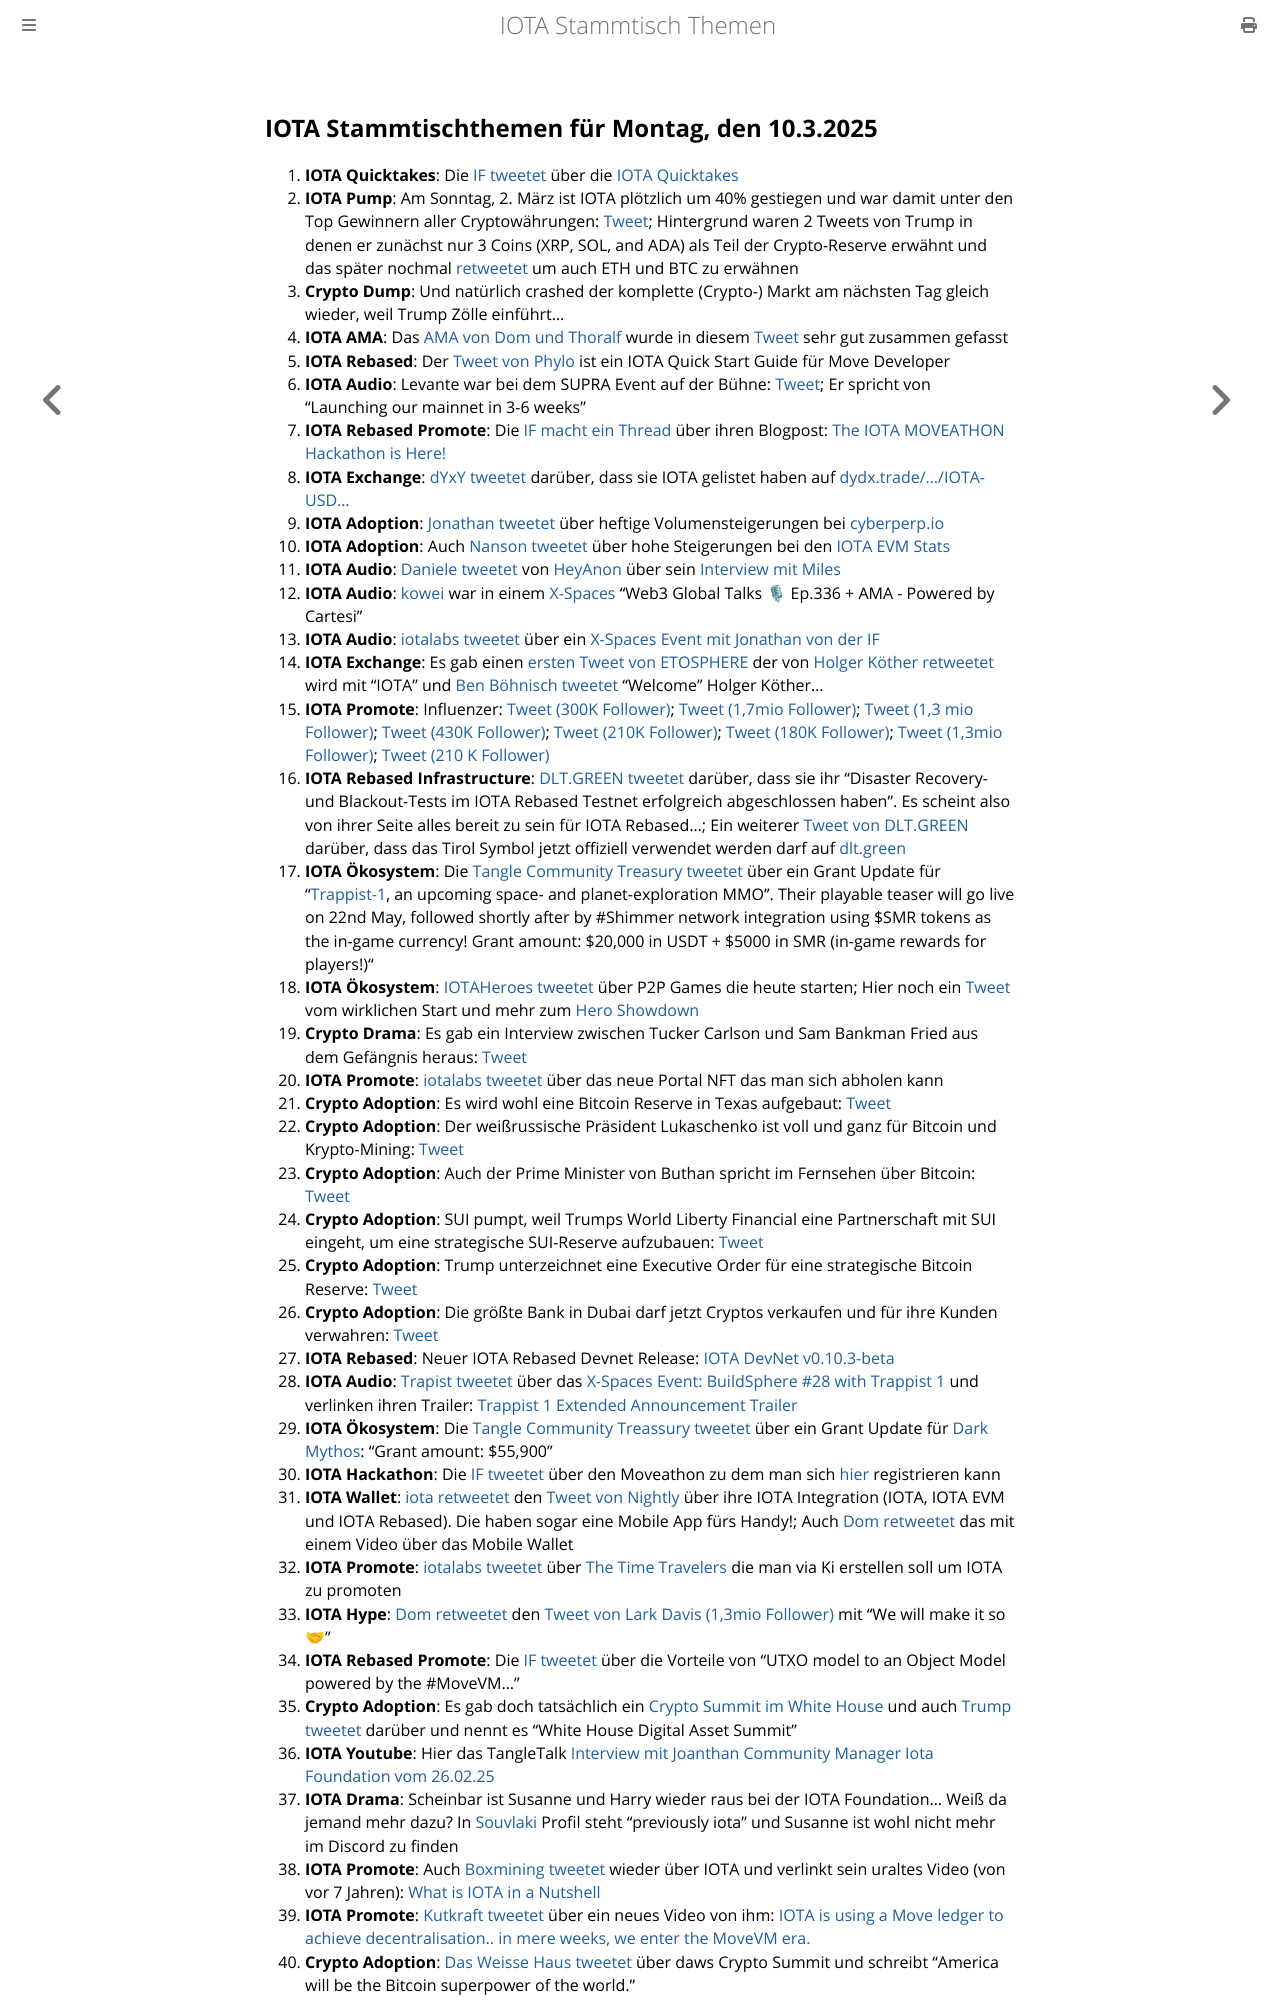

repository: iota-community/community-events · page: stammtisch/2025-03-10/index.html · generator: mdbook

## IOTA Stammtischthemen für Montag, den 10.3.2025

1. **IOTA Quicktakes**: Die [IF tweetet](https://x.com/iota/status/1896923783786562019) über die [IOTA Quicktakes](https://x.com/iota/status/1896923783786562019)
2. **IOTA Pump**: Am Sonntag, 2. März ist IOTA plötzlich um 40% gestiegen und war damit unter den Top Gewinnern aller Cryptowährungen: [Tweet](https://x.com/Vrom14286662/status/1896244825776918828); Hintergrund waren 2 Tweets von Trump in denen er zunächst nur 3 Coins (XRP, SOL, and ADA) als Teil der Crypto-Reserve erwähnt und das später nochmal [retweetet](https://x.com/trump_repost/status/1896247384923050059) um auch ETH und BTC zu erwähnen
3. **Crypto Dump**: Und natürlich crashed der komplette (Crypto-) Markt am nächsten Tag gleich wieder, weil Trump Zölle einführt...
4. **IOTA AMA**: Das [AMA von Dom und Thoralf](https://x.com/iota/status/1895140864181100548) wurde in diesem [Tweet](https://x.com/GMZeusINV/status/1895223480192508268) sehr gut zusammen gefasst
5. **IOTA Rebased**: Der [Tweet von Phylo](https://x.com/PhyloIota/status/1895996421628969061) ist ein IOTA Quick Start Guide für Move Developer
6. **IOTA Audio**: Levante war bei dem SUPRA Event auf der Bühne: [Tweet](https://x.com/Cigamatoi/status/1896114053488996506); Er spricht von "Launching our mainnet in 3-6 weeks"
7. **IOTA Rebased Promote**: Die [IF macht ein Thread](https://x.com/iota/status/1896515909507756196) über ihren Blogpost: [The IOTA MOVEATHON Hackathon is Here!](https://blog.iota.org/iota-moveathon-hackathon/)
8. **IOTA Exchange**: [dYxY tweetet](https://x.com/dYdX/status/1896509796683293148) darüber, dass sie IOTA gelistet haben auf [dydx.trade/.../IOTA-USD...](https://dydx.trade/trade/IOTA-USD?utm_source=dYdXTwitter&utm_medium=GlobalSocial&utm_campaign=GlobalSocial)
9. **IOTA Adoption**: [Jonathan tweetet](https://x.com/3rdEclips3/status/1896945494942994574) über heftige Volumensteigerungen bei [cyberperp.io](https://cyberperp.io/)
10. **IOTA Adoption**: Auch [Nanson tweetet](https://x.com/nansen_ai/status/1897196145354617250) über hohe Steigerungen bei den [IOTA EVM Stats](https://explorer.evm.iota.org/stats)
11. **IOTA Audio**: [Daniele tweetet](https://x.com/danielesesta/status/1897013839738364214) von [HeyAnon](https://x.com/heyanonai) über sein [Interview mit Miles](https://youtu.be/UwkfdRtGQjg)
12. **IOTA Audio**: [kowei](https://x.com/kowei1995) war in einem [X-Spaces](https://x.com/web3globalmedia/status/1897250724163281248) "Web3 Global Talks 🎙 Ep.336  + AMA - Powered by Cartesi"
13. **IOTA Audio**: [iotalabs tweetet](https://x.com/iotalabs_/status/1896599969697824795) über ein [X-Spaces Event mit Jonathan von der IF](https://x.com/i/spaces/1ypJdZVYpkQKW/peek)
14. **IOTA Exchange**: Es gab einen [ersten Tweet von ETOSPHERE](https://x.com/ETOSPHERES/status/1897267064546713632) der von [Holger Köther retweetet](https://x.com/HolgerKoether/status/1897267309556969624) wird mit "IOTA" und [Ben Böhnisch tweetet](https://x.com/BenBoenisch/status/1897565334690844733) "Welcome" Holger Köther...
15. **IOTA Promote**: Influenzer: [Tweet (300K Follower)](https://x.com/crypto_rand/status/1897211264285466912); [Tweet (1,7mio Follower)](https://x.com/Ashcryptoreal/status/1897541905224704240); [Tweet (1,3 mio Follower)](https://x.com/TheCryptoLark/status/1897546834752479392); [Tweet (430K Follower)](https://x.com/cryptojack/status/1897537043309166931); [Tweet (210K Follower)](https://x.com/MattSteffanina/status/1897402959174230075); [Tweet (180K Follower)](https://x.com/VirtualBacon0x/status/1897067749698068529); [Tweet (1,3mio Follower)](https://x.com/TheCryptoLark/status/1898115615560221156); [Tweet (210 K Follower)](https://x.com/MattSteffanina/status/1898758958145302913) 
16. **IOTA Rebased Infrastructure**: [DLT.GREEN tweetet](https://x.com/dlt_green/status/1897561210725273808) darüber, dass sie ihr "Disaster Recovery- und Blackout-Tests im IOTA Rebased Testnet erfolgreich abgeschlossen haben". Es scheint also von ihrer Seite alles bereit zu sein für IOTA Rebased...; Ein weiterer [Tweet von DLT.GREEN](https://x.com/dlt_green/status/1897595058917876173) darüber, dass das Tirol Symbol jetzt offiziell verwendet werden darf auf [dlt.green](dlt.green)
17. **IOTA Ökosystem**: Die [Tangle Community Treasury tweetet](https://x.com/TangleTreasury/status/1897681115168858222) über ein Grant Update für "[Trappist-1](https://x.com/trappist1_mmo), an upcoming space- and planet-exploration MMO". Their playable teaser will go live on 22nd May, followed shortly after by #Shimmer network integration using $SMR tokens as the in-game currency! Grant amount: $20,000 in USDT + $5000 in SMR (in-game rewards for players!)"
18. **IOTA Ökosystem**: [IOTAHeroes tweetet](https://x.com/IotaHeroes/status/1897563360331284780) über P2P Games die heute starten; Hier noch ein [Tweet](https://x.com/IotaHeroes/status/1897695279307980957) vom wirklichen Start und mehr zum [Hero Showdown](https://www.iotaheroes.com/blog/hero-showdown)
19. **Crypto Drama**: Es gab ein Interview zwischen Tucker Carlson und Sam Bankman Fried aus dem Gefängnis heraus: [Tweet](https://x.com/DegenerateNews/status/1897711270352044252)
20. **IOTA Promote**: [iotalabs tweetet](https://x.com/iotalabs_/status/1896938811185061999) über das neue Portal NFT das man sich abholen kann
21. **Crypto Adoption**: Es wird wohl eine Bitcoin Reserve in Texas aufgebaut: [Tweet](https://x.com/WatcherGuru/status/1897719144914604517)
22. **Crypto Adoption**: Der weißrussische Präsident Lukaschenko ist voll und ganz für Bitcoin und Krypto-Mining: [Tweet](https://x.com/RWAwatchlist_/status/1897626952787226714)
23. **Crypto Adoption**: Auch der Prime Minister von Buthan spricht im Fernsehen über Bitcoin: [Tweet](https://x.com/TheBTCTherapist/status/1897620921692586467)
24. **Crypto Adoption**: SUI pumpt, weil Trumps World Liberty Financial eine Partnerschaft mit SUI eingeht, um eine strategische SUI-Reserve aufzubauen: [Tweet](https://x.com/WatcherGuru/status/1897650350716281175)
25. **Crypto Adoption**: Trump unterzeichnet eine Executive Order für eine strategische Bitcoin Reserve: [Tweet](https://x.com/TheBTCTherapist/status/1897804089544658963)
26. **Crypto Adoption**: Die größte Bank in Dubai darf jetzt Cryptos verkaufen und für ihre Kunden verwahren: [Tweet](https://x.com/BitcoinMagazine/status/1897685784007700563)
27. **IOTA Rebased**: Neuer IOTA Rebased Devnet Release: [IOTA DevNet v0.10.3-beta](https://github.com/iotaledger/iota/releases/tag/v0.10.3-rc)
28. **IOTA Audio**: [Trapist tweetet](https://x.com/trappist1_mmo/status/1897672902276972715) über das [X-Spaces Event: BuildSphere #28 with Trappist 1](https://x.com/i/spaces/1ypJdZVYpkQKW) und verlinken ihren Trailer: [Trappist 1 Extended Announcement Trailer](https://youtu.be/nWM83vhegU0?si=FZXVSraftcrs5Vfy)
29. **IOTA Ökosystem**: Die [Tangle Community Treassury tweetet](https://x.com/TangleTreasury/status/1897900472763375909) über ein Grant Update für [Dark Mythos](https://x.com/DarkMythosIOTA): "Grant amount: $55,900"
30. **IOTA Hackathon**: Die [IF tweetet](https://x.com/iota/status/1898010963254640912) über den Moveathon zu dem man sich [hier](https://www.moveathon.build/?ref=blog.iota.org) registrieren kann
31. **IOTA Wallet**: [iota retweetet](https://x.com/iota/status/1898031091002294688) den [Tweet von Nightly](https://x.com/Nightly_app/status/1898026472725475547) über ihre IOTA Integration (IOTA, IOTA EVM und IOTA Rebased). Die haben sogar eine Mobile App fürs Handy!; Auch [Dom retweetet](https://x.com/DomSchiener/status/1898313322518159831) das mit einem Video über das Mobile Wallet
32. **IOTA Promote**: [iotalabs tweetet](https://x.com/iotalabs_/status/1898048197118857641) über [The Time Travelers](https://x.wideworlds.ai/campaign/zsw8zsBI0V8tTr4Q1vEJ) die man via Ki erstellen soll um IOTA zu promoten
33. **IOTA Hype**: [Dom retweetet](https://x.com/DomSchiener/status/1897953742986617251) den [Tweet von Lark Davis (1,3mio Follower)](https://x.com/TheCryptoLark/status/1897546834752479392) mit "We will make it so 🤝"
34. **IOTA Rebased Promote**: Die [IF tweetet](https://x.com/iota/status/1898086252764680269) über die Vorteile von "UTXO model to an Object Model powered by the #MoveVM..."
35. **Crypto Adoption**: Es gab doch tatsächlich ein [Crypto Summit im White House](https://x.com/WatcherGuru/status/1898113819127259431) und auch [Trump tweetet](https://x.com/POTUS/status/1898162648962756970) darüber und nennt es "White House Digital Asset Summit"
36. **IOTA Youtube**: Hier das TangleTalk [Interview mit Joanthan Community Manager Iota Foundation vom 26.02.25](https://www.youtube.com/watch?v=8mWfkzPb-OY)
37. **IOTA Drama**: Scheinbar ist Susanne und Harry wieder raus bei der IOTA Foundation... Weiß da jemand mehr dazu? In [Souvlaki](https://x.com/0xSouvlaki) Profil steht "previously iota" und Susanne ist wohl nicht mehr im Discord zu finden
38. **IOTA Promote**: Auch [Boxmining tweetet](https://x.com/boxmining/status/1897925223200309523) wieder über IOTA und verlinkt sein uraltes Video (von vor 7 Jahren): [What is IOTA in a Nutshell](https://www.youtube.com/watch?v=UwEp5cexTJE)
39. **IOTA Promote**: [Kutkraft tweetet](https://x.com/kutkraft/status/1898345718982865407) über ein neues Video von ihm: [IOTA is using a Move ledger to achieve decentralisation.. in mere weeks, we enter the MoveVM era.](https://www.youtube.com/watch?v=vL48ea1TtcE)
40. **Crypto Adoption**: [Das Weisse Haus tweetet](https://x
